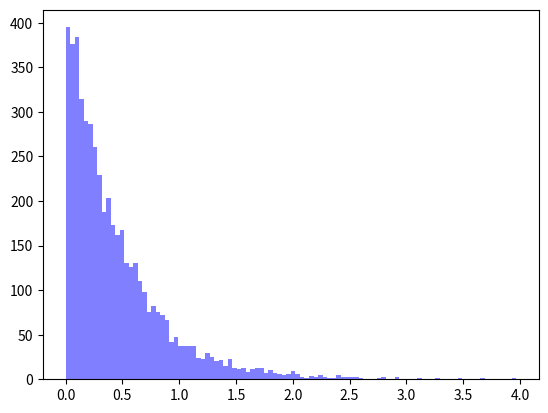
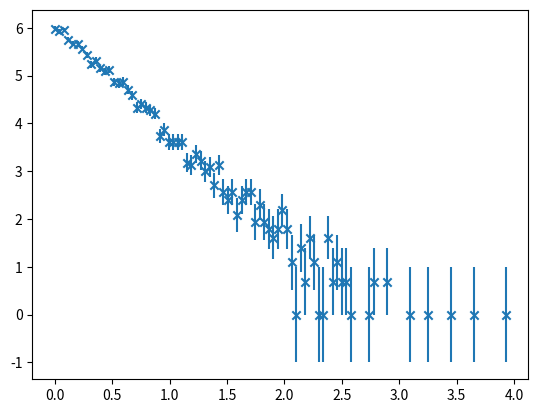

Write Python code to recreate these figures, in order.
# -*- coding: utf-8 -*-
"""
Created on Thu May  7 11:56:25 2020

[redacted]
"""

import numpy  as np
import matplotlib.mlab as mlab
import matplotlib.pyplot as plt

x = np.random.uniform(0, 1, size =5000)

lmda = 0.45
y = -lmda * np.log(x)
    
num_bins = 100
fig = plt.figure()
plt.hist(y, num_bins, facecolor='blue', alpha=0.5)
plt.show()

[n, xs] = np.histogram(y, num_bins)
xs = xs[:-1]

ni = np.array([])
xi = np.array([])

for i in range(len(n)):
    if n[i] != 0:
        ni = np.append(ni, n[i])
        xi = np.append(xi, xs[i])

err_n = np.sqrt(ni * (1 - ni/len(x)))
err_logn = err_n / ni
fit = np.polyfit(xi, np.log(ni), deg=1, w=1/err_logn, cov=False)

plt.figure()
plt.errorbar(xi, np.log(ni), yerr=err_logn, linestyle='None')
plt.scatter(xi, np.log(ni), marker='x')
plt.show()

print(-1/fit[0])